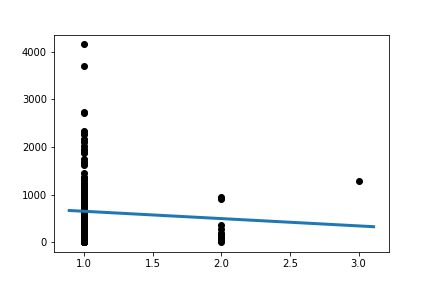

The data file committed next to this chart (first rows):
Slope:	-153.55924170616132
Intercept:	801.5
R_value:	-0.05985
P_value:	0.4508
